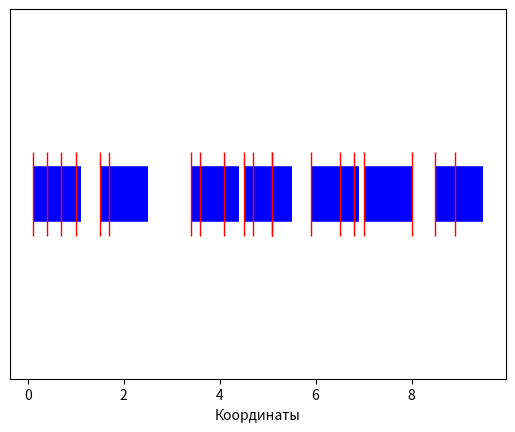

Write the Python code that produced this figure.
#!/usr/bin/env python3
# -*- coding: utf-8 -*-

import random as rnd
import matplotlib.pyplot as plt


def visualize_segments(points, segments):
    plt.xlabel('Координаты')
    for segment in segments:
        plt.plot(segment, [0, 0], color="blue", linewidth=40, solid_capstyle='butt')
    plt.plot(points, [0 for _ in range(len(points))], linestyle='None',
             marker='|', markersize=60, color="red")
    # Убрать ось y
    ax = plt.gca()
    ax.set_yticks([])
    plt.show()


def find_segments_method1(points):
    result_segments = []
    while len(points) > 0:
        x_min = min(points)
        result_segments.append([x_min, x_min + 1])
        i = 0
        while i < len(points):
            if result_segments[-1][0] <= points[i] <= result_segments[-1][1]:
                points.pop(i)
            else:
                i += 1
    return result_segments


def find_segments_method2(points):
    result_segments = []
    points.sort()
    i = 0
    while i < len(points):
        x_min = points[i]
        result_segments.append([x_min, x_min + 1])
        i += 1
        while i < len(points) and points[i] <= x_min + 1:
            i += 1
    return result_segments


if __name__ == '__main__':
    input_points = [rnd.randint(0, 100) / 10 for _ in range(20)]
    original_points = input_points.copy()
    print("Множество точек:", input_points)

    segments_method1 = find_segments_method1(input_points)
    print("Множество отрезков 1:", segments_method1)

    input_points = original_points
    segments_method2 = find_segments_method2(input_points)
    print("Множество отрезков 2:", segments_method2)

    print("Минимальное количество отрезков, "
          "которыми можно покрыть данное множество точек = ", len(segments_method2))

    visualize_segments(original_points, segments_method2)
